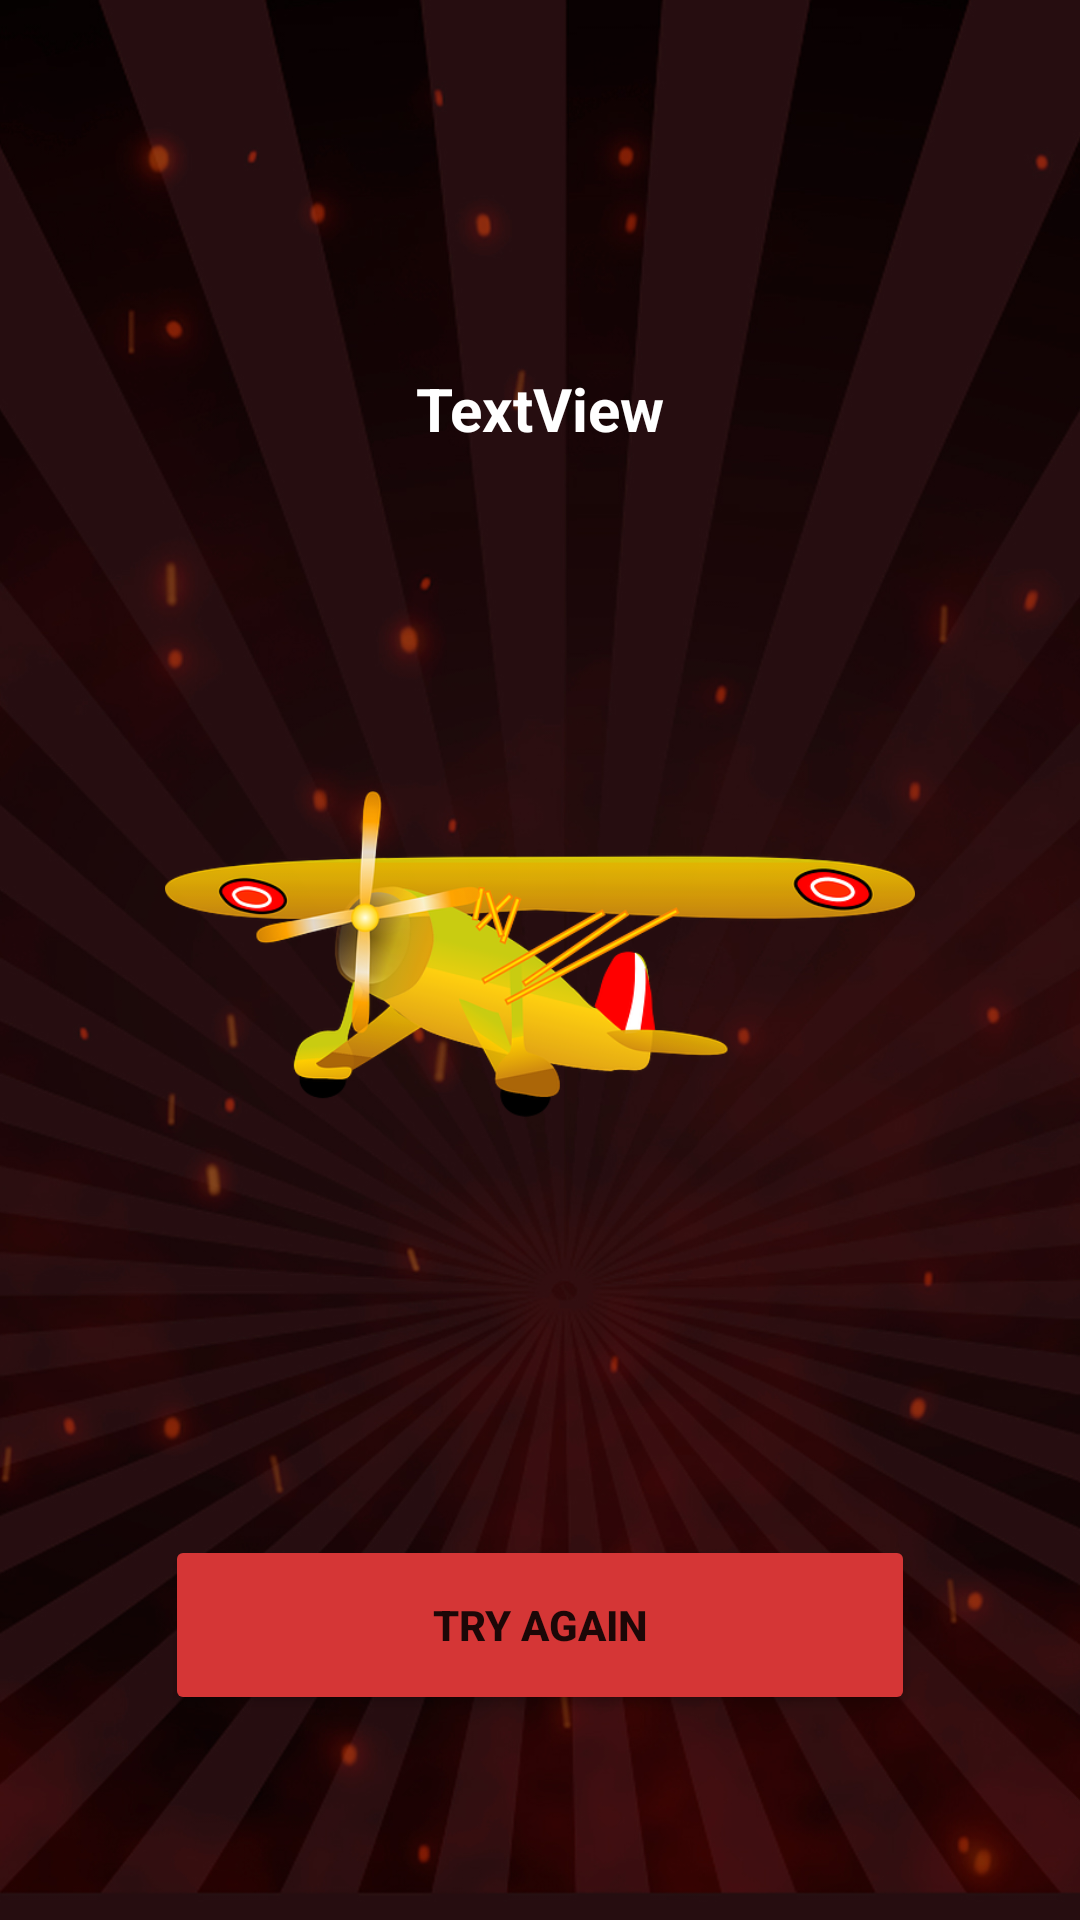

This screen was rendered from an Android layout file. Write that file and the resources it references.
<!-- AndroidManifest.xml: application theme Theme.JustSky -->
<!-- res/layout/activity_bhusdiwko.xml -->
<?xml version="1.0" encoding="utf-8"?>
<androidx.constraintlayout.widget.ConstraintLayout xmlns:android="http://schemas.android.com/apk/res/android"
    xmlns:app="http://schemas.android.com/apk/res-auto"
    xmlns:tools="http://schemas.android.com/tools"
    android:layout_width="match_parent"
    android:background="@drawable/bg_just_sky"
    android:layout_height="match_parent"
    tools:context=".ldijdfs.Bhusdiwko">

    <TextView
        android:id="@+id/eokkods"
        android:layout_width="wrap_content"
        android:layout_height="wrap_content"
        android:text="TextView"
        android:textColor="@color/white"
        android:textSize="20sp"
        android:textStyle="bold"
        app:layout_constraintBottom_toBottomOf="parent"
        app:layout_constraintEnd_toEndOf="parent"
        app:layout_constraintStart_toStartOf="parent"
        app:layout_constraintTop_toTopOf="parent"
        app:layout_constraintVertical_bias="0.19999999" />

    <ImageView
        android:id="@+id/imageView2"
        android:layout_width="250dp"
        android:layout_height="250dp"
        app:layout_constraintBottom_toBottomOf="parent"
        app:layout_constraintEnd_toEndOf="parent"
        app:layout_constraintStart_toStartOf="parent"
        app:layout_constraintTop_toBottomOf="@+id/eokkods"
        app:layout_constraintVertical_bias="0.18"
        app:srcCompat="@drawable/j_sk_1" />

    <Button
        android:id="@+id/bokvkovbji"
        android:layout_width="250dp"
        android:layout_height="60dp"
        android:text="Try again"
        android:backgroundTint="@color/bg_j_sk"
        android:textStyle="bold"
        app:layout_constraintBottom_toBottomOf="parent"
        app:layout_constraintEnd_toEndOf="parent"
        app:layout_constraintStart_toStartOf="parent"
        app:layout_constraintTop_toBottomOf="@+id/imageView2" />
</androidx.constraintlayout.widget.ConstraintLayout>
<!-- resources referenced by this layout -->
<resources>
  <color name="bg_j_sk">#D53636</color>
  <color name="white">#FFFFFFFF</color>
  <!-- drawable bg_just_sky: jpg bitmap (drawable, 270234 bytes) -->
  <!-- drawable j_sk_1: png bitmap (drawable, 72406 bytes) -->
  <style name="Theme.JustSky" parent="Theme.MaterialComponents.DayNight.DarkActionBar">
          
          <item name="colorPrimary">@color/purple_500</item>
          <item name="colorPrimaryVariant">@color/purple_700</item>
          <item name="colorOnPrimary">@color/white</item>
          
          <item name="colorSecondary">@color/bg_j_sk</item>
          <item name="colorSecondaryVariant">@color/teal_700</item>
          <item name="colorOnSecondary">@color/black</item>
          <item name="android:windowFullscreen">true</item>
          <item name="windowActionBar">false</item>
          <item name="windowNoTitle">true</item>
          <item name="android:windowDisablePreview">true</item>
          
          <item name="android:statusBarColor">?attr/colorPrimaryVariant</item>
          
      </style>
  <color name="purple_500">#FF6200EE</color>
  <color name="purple_700">#FF3700B3</color>
  <color name="teal_700">#FF018786</color>
  <color name="black">#FF000000</color>
</resources>
